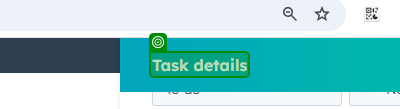
Task: Robotic Enterprise Framework
Workflow: HubSpot_OpenTask

Step 1: check the i18n-string 'Task details' in window 'Tasks' (msedge.exe)

Step 2: click on 'Task details' in window 'Tasks' (msedge.exe) (no picture)

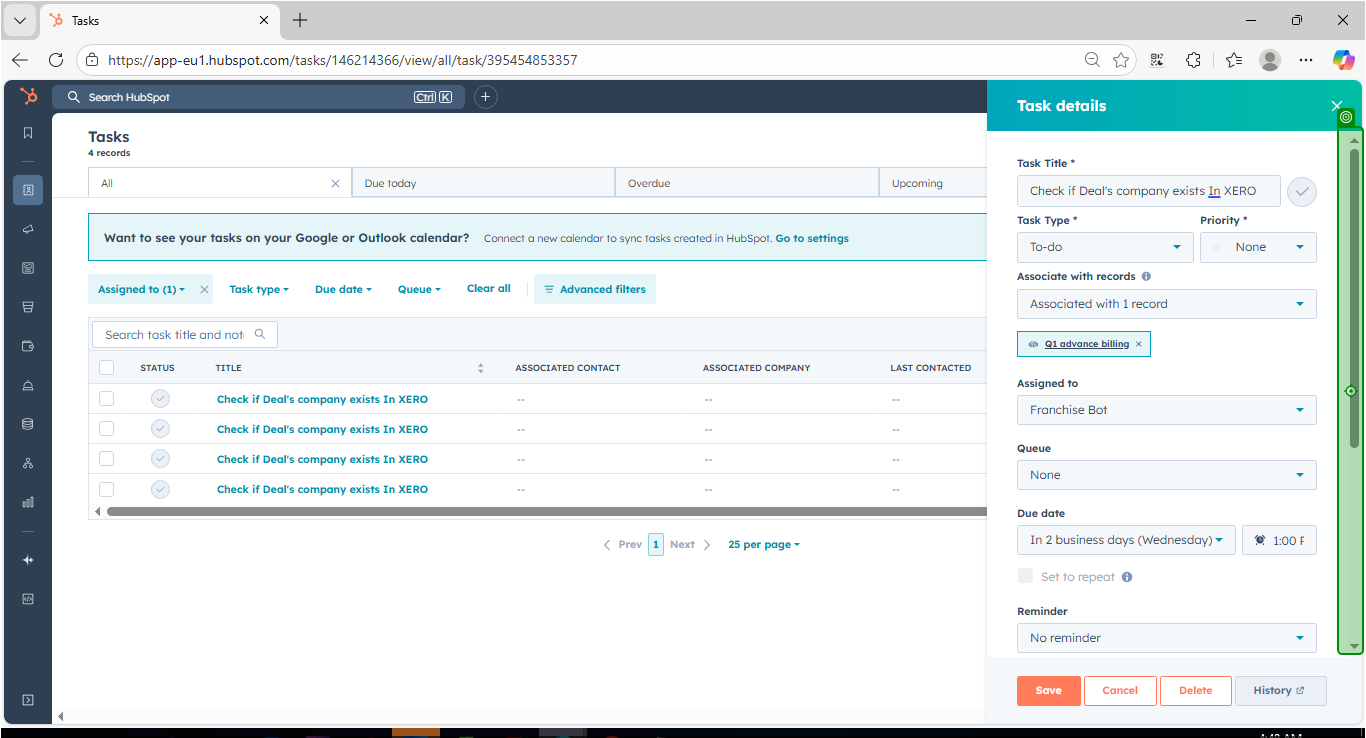
Step 3: Mouse Scroll on Tasks Details

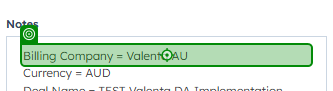
Step 4: click on the paragraph 'Billing Company*' in window 'Tasks' (msedge.exe)
